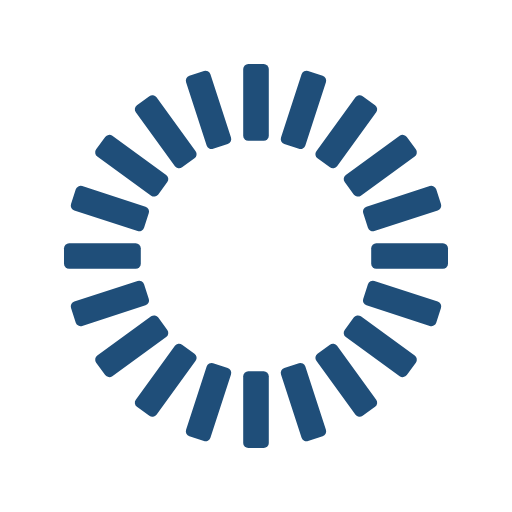
t = 0.00 s
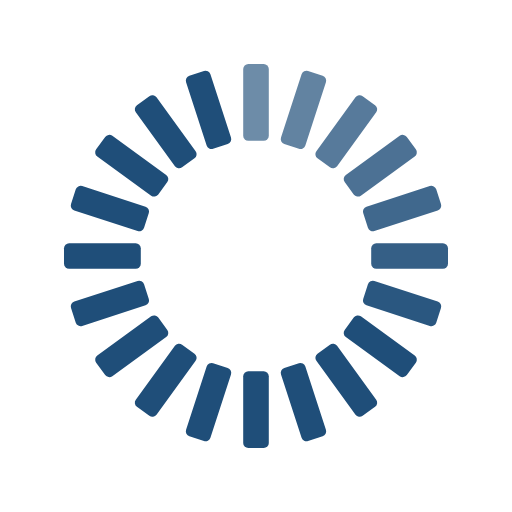
t = 0.35 s
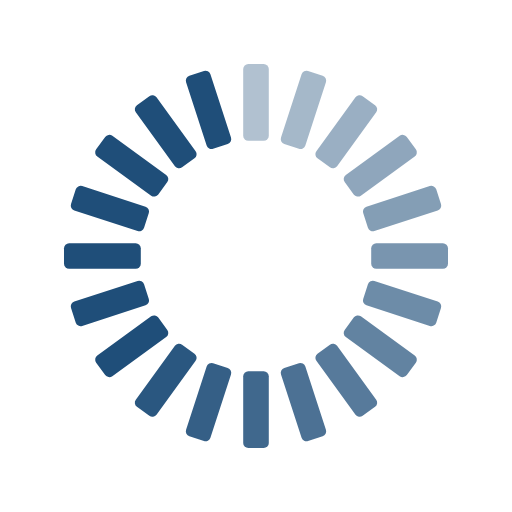
t = 0.65 s
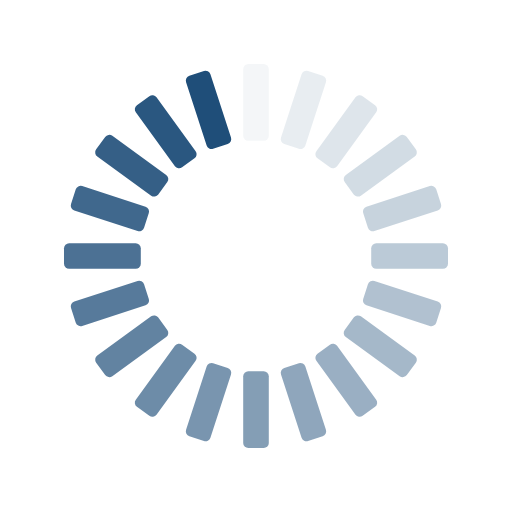
t = 0.95 s
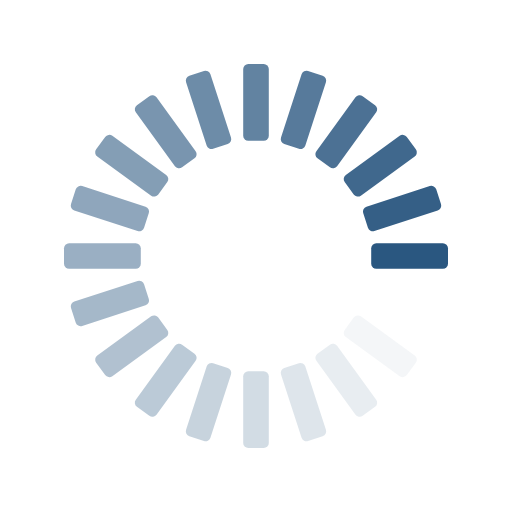
t = 1.30 s
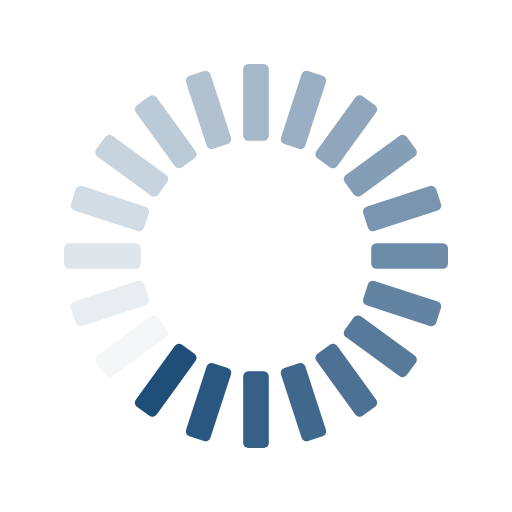
t = 1.60 s

The animated SVG that drew these frames (rendered in a browser with its animation timeline set to each time). Animation: 20 SMIL elements (animate=20); one cycle of 1.95 s, repeats indefinitely.

<svg width='200px' height='200px' xmlns="http://www.w3.org/2000/svg" viewBox="0 0 100 100" preserveAspectRatio="xMidYMid" class="uil-default"><rect x="0" y="0" width="100" height="100" fill="none" class="bk"></rect><rect  x='47.5' y='42.5' width='5' height='15' rx='1' ry='1' fill='#1f4e79' transform='rotate(0 50 50) translate(0 -30)'>  <animate attributeName='opacity' from='1' to='0' dur='1s' begin='0s' repeatCount='indefinite'/></rect><rect  x='47.5' y='42.5' width='5' height='15' rx='1' ry='1' fill='#1f4e79' transform='rotate(18 50 50) translate(0 -30)'>  <animate attributeName='opacity' from='1' to='0' dur='1s' begin='0.05s' repeatCount='indefinite'/></rect><rect  x='47.5' y='42.5' width='5' height='15' rx='1' ry='1' fill='#1f4e79' transform='rotate(36 50 50) translate(0 -30)'>  <animate attributeName='opacity' from='1' to='0' dur='1s' begin='0.1s' repeatCount='indefinite'/></rect><rect  x='47.5' y='42.5' width='5' height='15' rx='1' ry='1' fill='#1f4e79' transform='rotate(54 50 50) translate(0 -30)'>  <animate attributeName='opacity' from='1' to='0' dur='1s' begin='0.15s' repeatCount='indefinite'/></rect><rect  x='47.5' y='42.5' width='5' height='15' rx='1' ry='1' fill='#1f4e79' transform='rotate(72 50 50) translate(0 -30)'>  <animate attributeName='opacity' from='1' to='0' dur='1s' begin='0.2s' repeatCount='indefinite'/></rect><rect  x='47.5' y='42.5' width='5' height='15' rx='1' ry='1' fill='#1f4e79' transform='rotate(90 50 50) translate(0 -30)'>  <animate attributeName='opacity' from='1' to='0' dur='1s' begin='0.25s' repeatCount='indefinite'/></rect><rect  x='47.5' y='42.5' width='5' height='15' rx='1' ry='1' fill='#1f4e79' transform='rotate(108 50 50) translate(0 -30)'>  <animate attributeName='opacity' from='1' to='0' dur='1s' begin='0.3s' repeatCount='indefinite'/></rect><rect  x='47.5' y='42.5' width='5' height='15' rx='1' ry='1' fill='#1f4e79' transform='rotate(126 50 50) translate(0 -30)'>  <animate attributeName='opacity' from='1' to='0' dur='1s' begin='0.35s' repeatCount='indefinite'/></rect><rect  x='47.5' y='42.5' width='5' height='15' rx='1' ry='1' fill='#1f4e79' transform='rotate(144 50 50) translate(0 -30)'>  <animate attributeName='opacity' from='1' to='0' dur='1s' begin='0.4s' repeatCount='indefinite'/></rect><rect  x='47.5' y='42.5' width='5' height='15' rx='1' ry='1' fill='#1f4e79' transform='rotate(162 50 50) translate(0 -30)'>  <animate attributeName='opacity' from='1' to='0' dur='1s' begin='0.45s' repeatCount='indefinite'/></rect><rect  x='47.5' y='42.5' width='5' height='15' rx='1' ry='1' fill='#1f4e79' transform='rotate(180 50 50) translate(0 -30)'>  <animate attributeName='opacity' from='1' to='0' dur='1s' begin='0.5s' repeatCount='indefinite'/></rect><rect  x='47.5' y='42.5' width='5' height='15' rx='1' ry='1' fill='#1f4e79' transform='rotate(198 50 50) translate(0 -30)'>  <animate attributeName='opacity' from='1' to='0' dur='1s' begin='0.55s' repeatCount='indefinite'/></rect><rect  x='47.5' y='42.5' width='5' height='15' rx='1' ry='1' fill='#1f4e79' transform='rotate(216 50 50) translate(0 -30)'>  <animate attributeName='opacity' from='1' to='0' dur='1s' begin='0.6s' repeatCount='indefinite'/></rect><rect  x='47.5' y='42.5' width='5' height='15' rx='1' ry='1' fill='#1f4e79' transform='rotate(234 50 50) translate(0 -30)'>  <animate attributeName='opacity' from='1' to='0' dur='1s' begin='0.65s' repeatCount='indefinite'/></rect><rect  x='47.5' y='42.5' width='5' height='15' rx='1' ry='1' fill='#1f4e79' transform='rotate(252 50 50) translate(0 -30)'>  <animate attributeName='opacity' from='1' to='0' dur='1s' begin='0.7s' repeatCount='indefinite'/></rect><rect  x='47.5' y='42.5' width='5' height='15' rx='1' ry='1' fill='#1f4e79' transform='rotate(270 50 50) translate(0 -30)'>  <animate attributeName='opacity' from='1' to='0' dur='1s' begin='0.75s' repeatCount='indefinite'/></rect><rect  x='47.5' y='42.5' width='5' height='15' rx='1' ry='1' fill='#1f4e79' transform='rotate(288 50 50) translate(0 -30)'>  <animate attributeName='opacity' from='1' to='0' dur='1s' begin='0.8s' repeatCount='indefinite'/></rect><rect  x='47.5' y='42.5' width='5' height='15' rx='1' ry='1' fill='#1f4e79' transform='rotate(306 50 50) translate(0 -30)'>  <animate attributeName='opacity' from='1' to='0' dur='1s' begin='0.85s' repeatCount='indefinite'/></rect><rect  x='47.5' y='42.5' width='5' height='15' rx='1' ry='1' fill='#1f4e79' transform='rotate(324 50 50) translate(0 -30)'>  <animate attributeName='opacity' from='1' to='0' dur='1s' begin='0.9s' repeatCount='indefinite'/></rect><rect  x='47.5' y='42.5' width='5' height='15' rx='1' ry='1' fill='#1f4e79' transform='rotate(342 50 50) translate(0 -30)'>  <animate attributeName='opacity' from='1' to='0' dur='1s' begin='0.95s' repeatCount='indefinite'/></rect></svg>